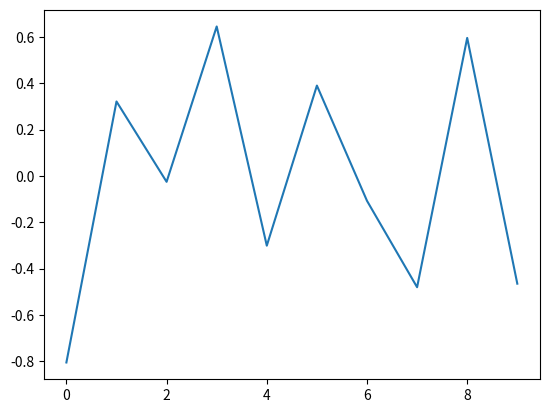

The script that saved this image:
# -*- coding: utf-8 -*-
"""
Created on Thu Mar 28 17:55:10 2019

[redacted]
"""
import numpy as np
import matplotlib as mpl
import matplotlib.pyplot as plt

np.random.seed(1000)
y = np.random.standard_normal(10)
print ("y = %s" % y)
x = range(len(y))
print ("x=%s" % x)
plt.plot(y)
plt.show()